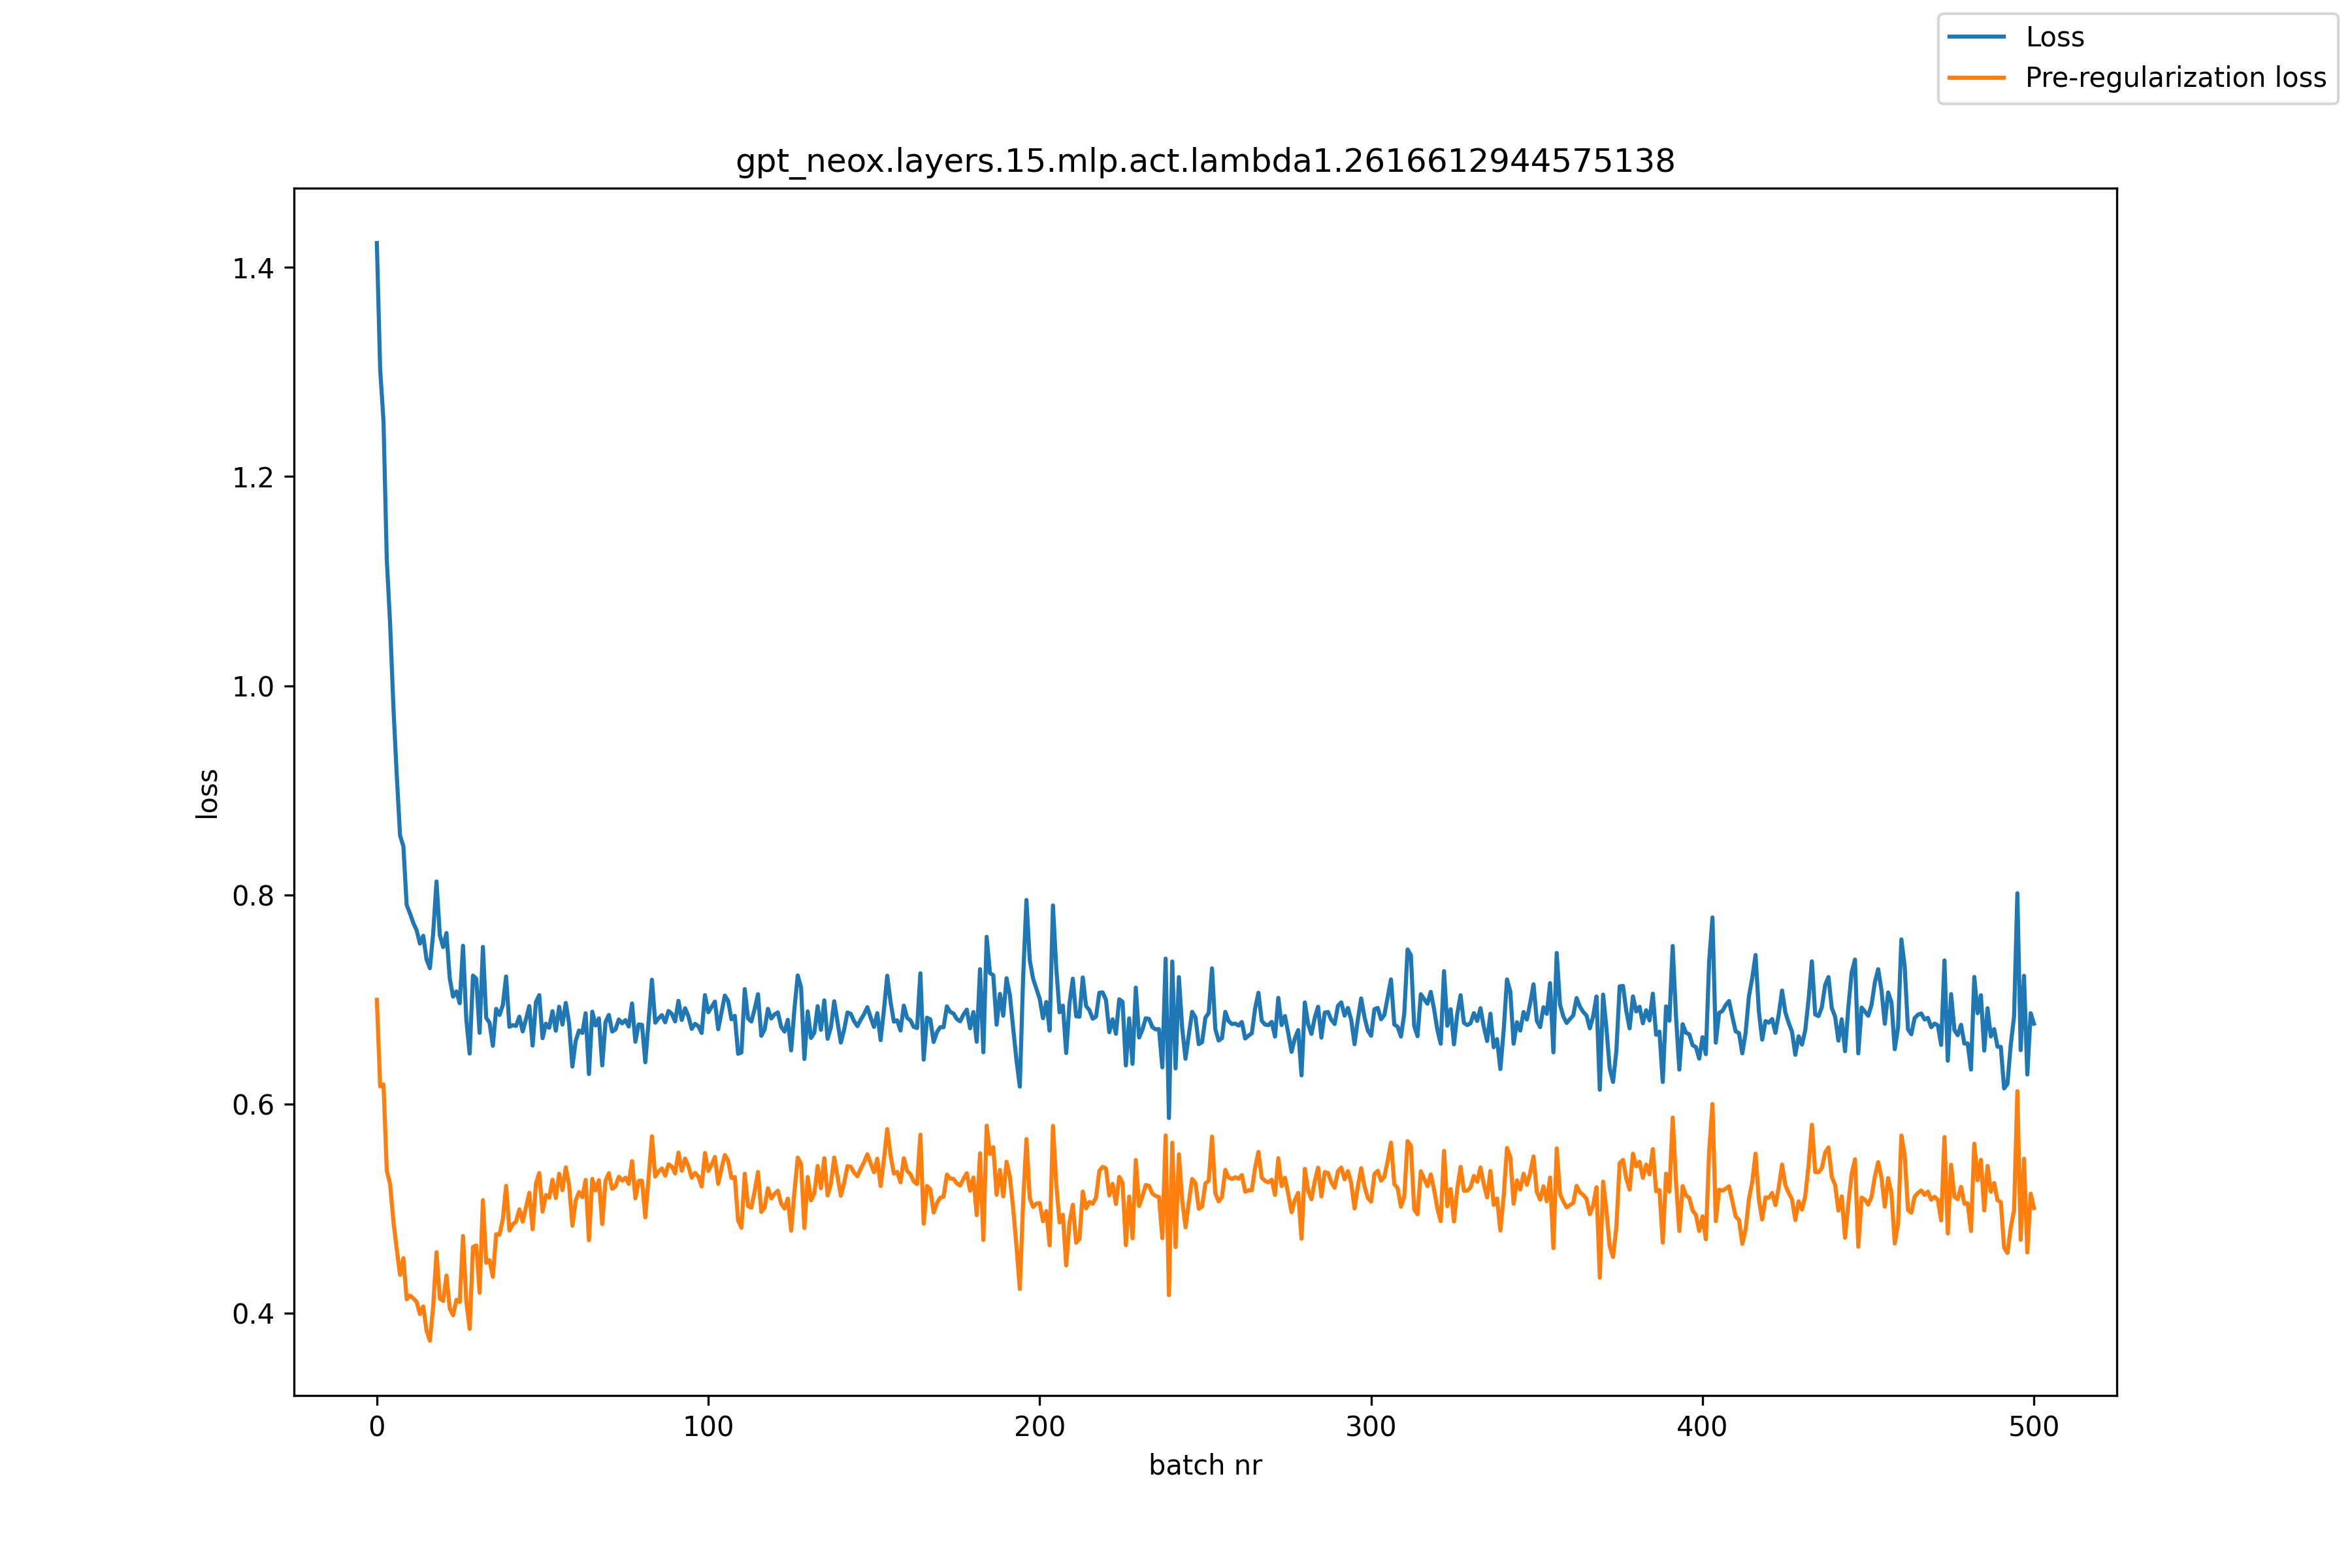

Source data for this figure (header and first rows):
, loss, pre_reg_loss
0, 1.423, 0.6999
1, 1.303, 0.6171
2, 1.254, 0.6189
3, 1.12, 0.5365
4, 1.059, 0.5236
5, 0.9793, 0.4876
6, 0.9148, 0.4616
7, 0.8569, 0.437
8, 0.8466, 0.4529
9, 0.7904, 0.4136
10, 0.7824, 0.4171
11, 0.7733, 0.4145
12, 0.7663, 0.4111
13, 0.7536, 0.3995
14, 0.761, 0.4068
15, 0.7384, 0.3836
16, 0.7301, 0.3741
17, 0.7637, 0.407
18, 0.813, 0.4586
19, 0.7618, 0.4142
20, 0.7502, 0.412
21, 0.7636, 0.4363
22, 0.7204, 0.4048
23, 0.7029, 0.3983
24, 0.7079, 0.4131
25, 0.6966, 0.4109
26, 0.7515, 0.4741
27, 0.6806, 0.4112
28, 0.6485, 0.3853
29, 0.723, 0.4636
30, 0.7199, 0.4651
31, 0.6683, 0.4198
32, 0.7504, 0.5083
33, 0.6827, 0.4485
34, 0.678, 0.4509
35, 0.6559, 0.4351
36, 0.6912, 0.4758
37, 0.6853, 0.4753
38, 0.6947, 0.4898
39, 0.7221, 0.522
40, 0.6741, 0.4793
41, 0.6756, 0.4852
42, 0.6749, 0.488
43, 0.6837, 0.4996
44, 0.6696, 0.4878
45, 0.6813, 0.5013
46, 0.6939, 0.5154
47, 0.6561, 0.4805
48, 0.6978, 0.5242
49, 0.7043, 0.5343
50, 0.6632, 0.4974
51, 0.677, 0.5132
52, 0.6731, 0.5107
53, 0.689, 0.5278
54, 0.6703, 0.5104
55, 0.6932, 0.5336
56, 0.6762, 0.5178
57, 0.6969, 0.5397
58, 0.6775, 0.523
59, 0.636, 0.484
... 441 more rows
